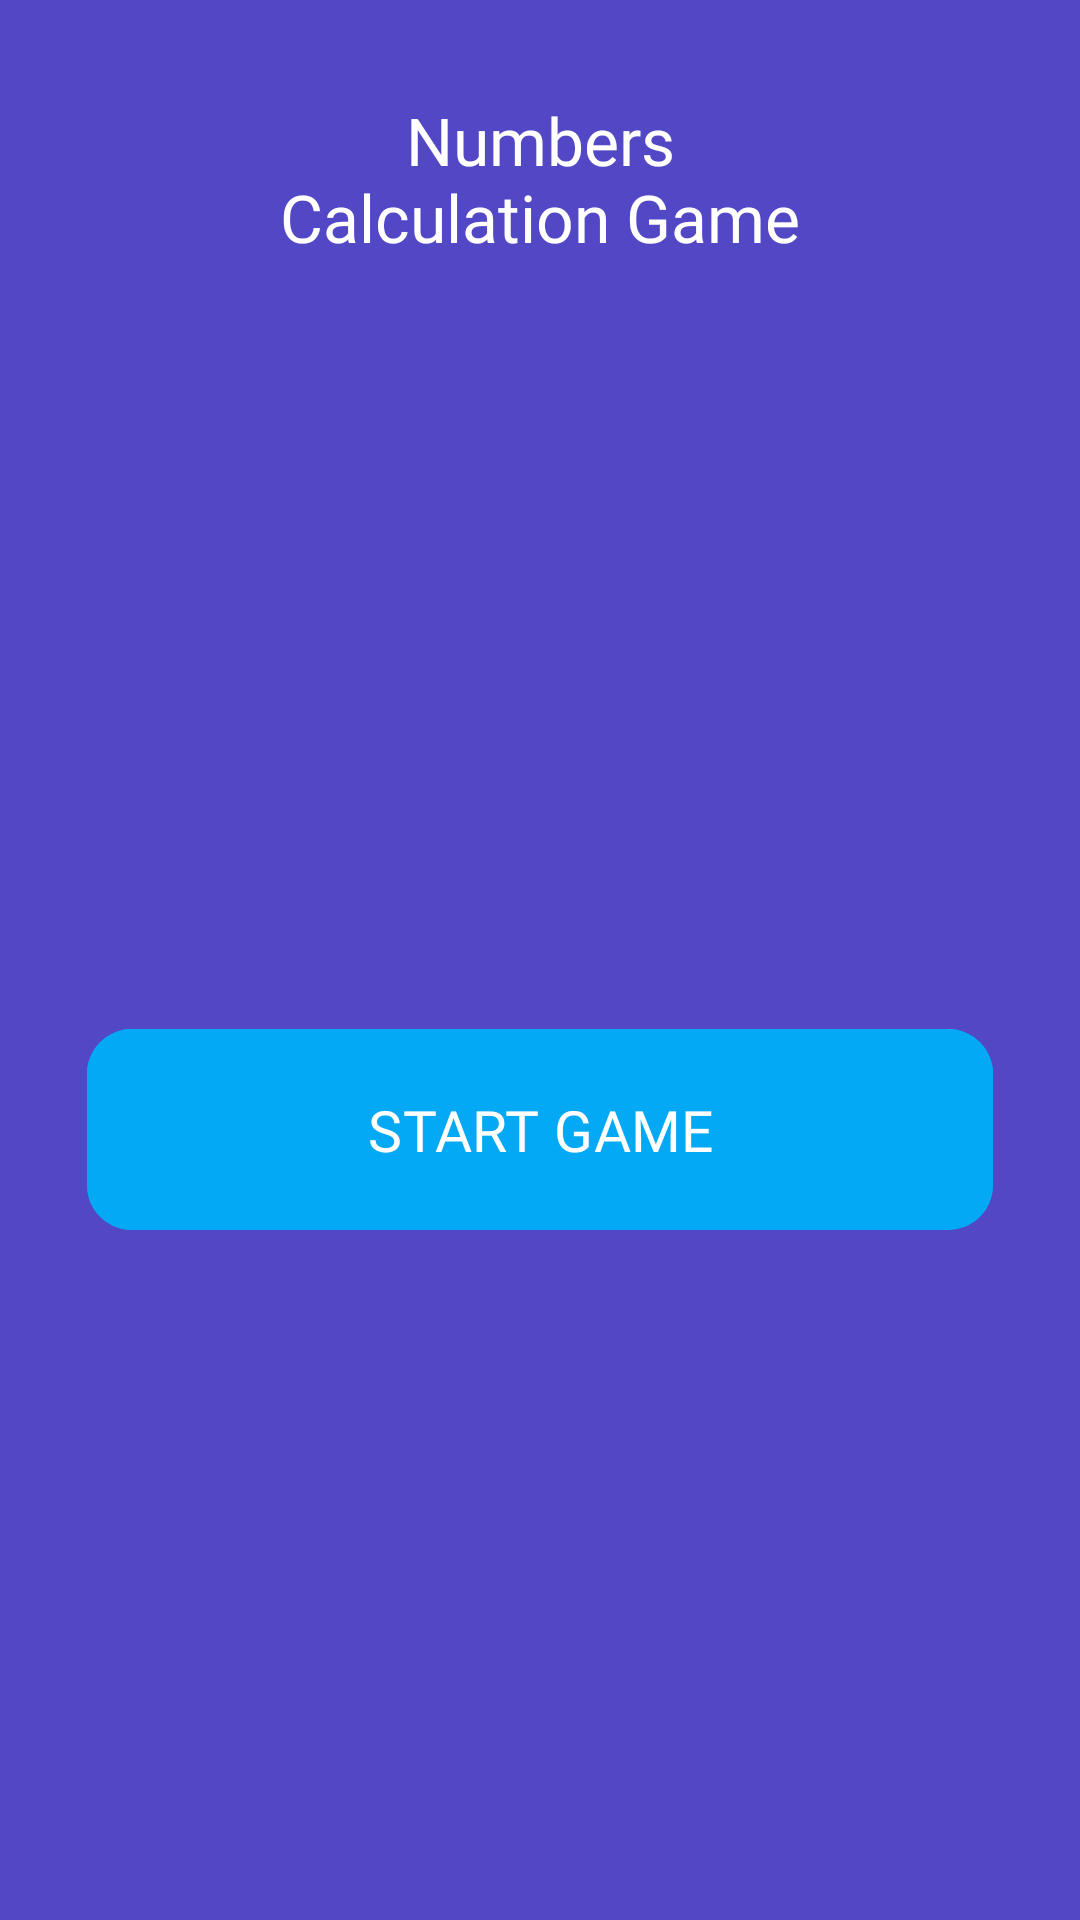

This screen was rendered from an Android layout file. Write that file and the resources it references.
<!-- AndroidManifest.xml: application theme Theme.NumbersCalculationGame -->
<!-- res/layout/activity_main.xml -->
<?xml version="1.0" encoding="utf-8"?>
<androidx.core.widget.NestedScrollView xmlns:android="http://schemas.android.com/apk/res/android"
    xmlns:app="http://schemas.android.com/apk/res-auto"
    xmlns:tools="http://schemas.android.com/tools"
    android:layout_width="match_parent"
    android:layout_height="match_parent"
    android:background="@color/background"
    android:fillViewport="true"
    tools:context=".MainActivity">

    <androidx.constraintlayout.widget.ConstraintLayout
        android:layout_width="match_parent"
        android:layout_height="wrap_content">
        <TextView
            android:id="@+id/tvHeader"
            android:layout_width="wrap_content"
            android:layout_height="wrap_content"
            android:layout_marginTop="32dp"
            android:fontFamily="@font/sf_pro_text_heavy"
            android:gravity="center"
            android:text="@string/numbers_ncalculation_game"
            android:textColor="@color/white"
            android:textSize="22sp"
            app:layout_constraintEnd_toEndOf="parent"
            app:layout_constraintStart_toStartOf="parent"
            app:layout_constraintTop_toTopOf="parent" />

        

        <androidx.constraintlayout.widget.ConstraintLayout
            android:layout_width="match_parent"
            android:layout_height="wrap_content"
            android:layout_marginHorizontal="29dp"
            app:layout_constraintBottom_toBottomOf="parent"
            app:layout_constraintTop_toBottomOf="@id/tvHeader">

            

            <com.google.android.material.card.MaterialCardView
                android:id="@+id/cardScore"
                android:layout_width="match_parent"
                android:layout_height="wrap_content"
                app:cardBackgroundColor="#D9D9D9"
                android:visibility="gone"
                app:cardCornerRadius="15dp"
                app:layout_constraintTop_toTopOf="parent">

                <androidx.constraintlayout.motion.widget.MotionLayout
                    android:id="@+id/constraintLayout"
                    android:layout_width="match_parent"
                    android:layout_height="wrap_content"
                    app:layoutDescription="@xml/activity_main_xml_constraintlayout_scene">

                    <TextView
                        android:id="@+id/tvScore"
                        android:layout_width="match_parent"
                        android:layout_height="wrap_content"
                        android:fontFamily="@font/sf_pro_text_heavy"
                        android:text="@string/_0"
                        android:gravity="center"
                        android:textColor="@color/purple"
                        android:textSize="34sp"
                        app:layout_constraintEnd_toEndOf="parent"
                        app:layout_constraintStart_toStartOf="parent"
                        app:layout_constraintTop_toTopOf="parent" />

                    <TextView
                        android:id="@+id/viewScore"
                        android:layout_width="wrap_content"
                        android:layout_height="wrap_content"
                        android:layout_marginTop="-15dp"
                        android:fontFamily="@font/sf_pro_text_heavy"
                        android:text="@string/score"
                        android:textColor="@color/purple"
                        android:textSize="25sp"
                        app:layout_constraintEnd_toEndOf="parent"
                        app:layout_constraintStart_toStartOf="parent"
                        app:layout_constraintTop_toBottomOf="@id/tvScore" />

                    <FrameLayout
                        android:id="@+id/progressTime"
                        android:layout_width="match_parent"
                        android:layout_height="12dp"
                        android:backgroundTint="@color/green"
                        android:background="@drawable/round"
                        app:layout_constraintStart_toStartOf="parent"
                        app:layout_constraintTop_toBottomOf="@id/viewScore" />

                </androidx.constraintlayout.motion.widget.MotionLayout>

            </com.google.android.material.card.MaterialCardView>

            <com.google.android.material.card.MaterialCardView
                android:id="@+id/cardQuestion"
                android:layout_width="match_parent"
                android:layout_height="wrap_content"
                android:visibility="gone"
                android:layout_marginTop="30dp"
                app:cardBackgroundColor="#D9D9D9"
                app:cardCornerRadius="15dp"
                app:layout_constraintTop_toBottomOf="@id/cardScore">

                <androidx.constraintlayout.widget.ConstraintLayout
                    android:id="@+id/constraintLayout2"
                    android:layout_width="match_parent"
                    android:layout_height="wrap_content"
                    android:gravity="center"
                    android:orientation="vertical">

                    <TextView
                        android:id="@+id/viewQuestion"
                        android:layout_width="wrap_content"
                        android:layout_height="wrap_content"
                        android:layout_marginTop="15dp"
                        android:fontFamily="@font/sf_pro_text_bold"
                        android:text="@string/question"
                        android:textColor="@color/purple"
                        android:textSize="21sp"
                        app:layout_constraintEnd_toEndOf="parent"
                        app:layout_constraintStart_toStartOf="parent"
                        app:layout_constraintTop_toTopOf="parent" />

                    <TextView
                        android:id="@+id/tvQuestionNumber"
                        android:layout_width="wrap_content"
                        android:layout_height="wrap_content"
                        android:layout_marginVertical="20dp"
                        android:fontFamily="@font/sf_pro_text_bold"
                        android:textColor="@color/purple"
                        android:textSize="32sp"
                        app:layout_constraintBottom_toBottomOf="parent"
                        app:layout_constraintEnd_toStartOf="@id/etAnswer"
                        app:layout_constraintStart_toStartOf="parent"
                        app:layout_constraintTop_toBottomOf="@id/viewQuestion"
                        tools:text="23 + 66 = " />

                    <EditText
                        android:id="@+id/etAnswer"
                        android:layout_width="110dp"
                        android:layout_height="65dp"
                        android:background="@drawable/et_design"
                        android:fontFamily="@font/sf_pro_text_bold"
                        android:gravity="center"
                        android:hint="@string/write_here"
                        android:inputType="number"
                        android:paddingHorizontal="5dp"
                        android:textColor="@color/blue"
                        android:textColorHint="@color/purple"
                        android:textSize="16sp"
                        app:layout_constraintBottom_toBottomOf="@id/tvQuestionNumber"
                        app:layout_constraintEnd_toEndOf="parent"
                        app:layout_constraintStart_toEndOf="@id/tvQuestionNumber"
                        app:layout_constraintTop_toTopOf="@id/tvQuestionNumber" />


                </androidx.constraintlayout.widget.ConstraintLayout>

            </com.google.android.material.card.MaterialCardView>

            <com.google.android.material.button.MaterialButton
                android:id="@+id/btnStartOrNext"
                android:layout_width="match_parent"
                android:layout_height="75dp"
                app:cornerRadius="15dp"
                app:layout_constraintTop_toBottomOf="@id/cardQuestion"
                android:layout_marginTop="26dp"
                android:text="@string/start_game"
                android:fontFamily="@font/sf_pro_text_bold"
                android:textSize="19sp"
                android:backgroundTint="@color/blue"/>

        </androidx.constraintlayout.widget.ConstraintLayout>
    </androidx.constraintlayout.widget.ConstraintLayout>

</androidx.core.widget.NestedScrollView>
<!-- resources referenced by this layout -->
<resources>
  <color name="background">#5247C5</color>
  <color name="blue">#03A9F4</color>
  <color name="green">#64DD17</color>
  <color name="purple">#5247C5</color>
  <color name="white">#FFFFFFFF</color>
  <!-- drawable et_design (drawable) -->
  <?xml version="1.0" encoding="utf-8"?>
  <shape xmlns:android="http://schemas.android.com/apk/res/android">
      <stroke android:color="@color/purple" android:width="4dp"/>
      <corners android:radius="10dp"/>
  
  </shape>
  <!-- drawable round (drawable) -->
  <?xml version="1.0" encoding="utf-8"?>
  <shape xmlns:android="http://schemas.android.com/apk/res/android">
      <corners android:radius="29dp"/>
  </shape>
  <string name="_0">0</string>
  <string name="numbers_ncalculation_game">Numbers\nCalculation Game</string>
  <string name="question">Question</string>
  <string name="score">Score</string>
  <string name="start_game">START GAME</string>
  <string name="write_here">write here</string>
  <style name="Theme.NumbersCalculationGame" parent="Base.Theme.NumbersCalculationGame" />
  <style name="Base.Theme.NumbersCalculationGame" parent="Theme.Material3.DayNight.NoActionBar">
          
          
          <item name="android:statusBarColor">@color/background</item>
      </style>
</resources>
